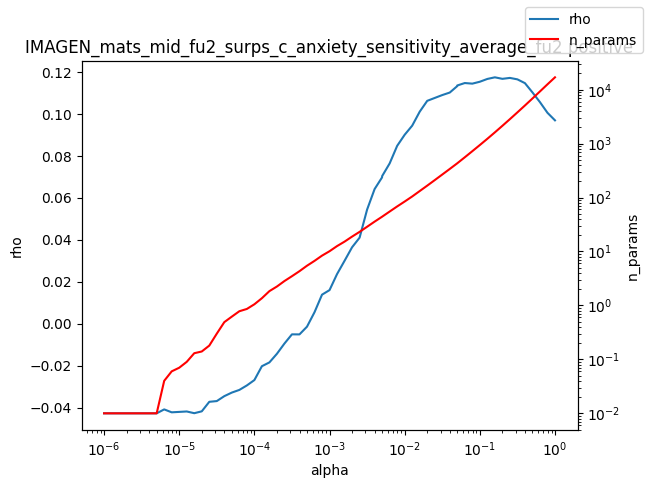

Data behind this chart, as committed beside it:
alpha, rho, n_params
1e-06, -0.0427, 0.01
1.2589254117941661e-06, -0.0427, 0.01
1.584893192461111e-06, -0.0427, 0.01
1.9952623149688787e-06, -0.0427, 0.01
2.511886431509577e-06, -0.0427, 0.01
3.162277660168379e-06, -0.0427, 0.01
3.981071705534969e-06, -0.0427, 0.01
5.011872336272715e-06, -0.0427, 0.01
6.30957344480193e-06, -0.04083, 0.04
7.943282347242805e-06, -0.04223, 0.06
1e-05, -0.04202, 0.07
1.2589254117941661e-05, -0.04182, 0.09
1.5848931924611107e-05, -0.04265, 0.13
1.9952623149688786e-05, -0.04176, 0.14
2.511886431509577e-05, -0.03722, 0.18
3.1622776601683795e-05, -0.03686, 0.3
3.9810717055349695e-05, -0.03452, 0.49
5.011872336272725e-05, -0.03282, 0.62
6.309573444801929e-05, -0.03155, 0.78
7.943282347242806e-05, -0.02941, 0.86
0.0001, -0.02686, 1.05
0.0001259, -0.02025, 1.36
0.0001585, -0.01844, 1.84
0.0001995, -0.01432, 2.24
0.0002512, -0.009443, 2.83
0.0003162, -0.005057, 3.48
0.0003981, -0.005086, 4.31
0.0005012, -0.001408, 5.44
0.000631, 0.00547, 6.69
0.0007943, 0.01385, 8.37
0.001, 0.01603, 10.1
0.001259, 0.02366, 12.58
0.001585, 0.03001, 15.22
0.001995, 0.03645, 18.86
0.002512, 0.04102, 23.1
0.003162, 0.05442, 28.71
0.003981, 0.0642, 35.74
0.005, 0.06976, 44.02
0.005012, 0.07037, 44.13
0.00631, 0.07641, 54.95
0.007943, 0.0848, 68.33
0.01, 0.09008, 84.26
0.01259, 0.09441, 104.5
0.01585, 0.1011, 131.8
0.01995, 0.1062, 166
0.02512, 0.1076, 210.1
0.03162, 0.109, 266.6
0.03981, 0.1102, 338.6
0.05, 0.1133, 430.1
0.05012, 0.1136, 431.4
0.0631, 0.1147, 557
0.07943, 0.1144, 722
0.1, 0.1154, 938.8
0.1259, 0.1167, 1226
0.1585, 0.1175, 1612
0.1995, 0.1167, 2133
0.2512, 0.1172, 2835
0.3162, 0.1165, 3786
0.3981, 0.1147, 5076
0.5012, 0.1103, 6840
... 3 more rows
